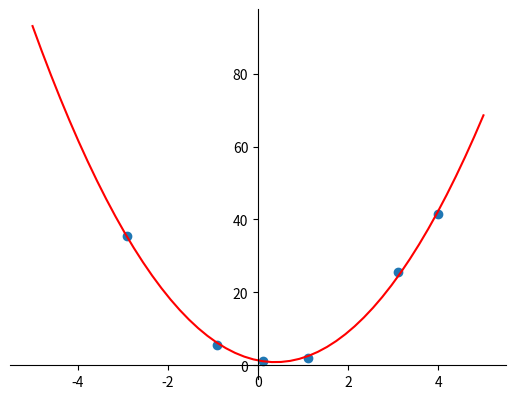
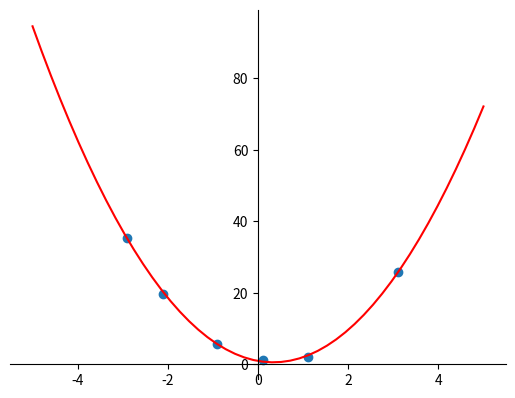

Recreate these plots in Python, in order.
import numpy as np
import random
import matplotlib.pyplot as plt

g_exclude_data = 2

data = [
    [-2.9, 35.4], 
    [-2.1, 19.7], 
    [-0.9, 5.7], 
    [1.1,  2.1], 
    [0.1,  1.2], 
    [1.9, 8.7], 
    [3.1, 25.7], 
    [4.0, 41.5]
]


def calculate(coefficients, x):
    result = 0
    for i in range(len(coefficients)):
        result *= x
        result += coefficients[i]
    return result


def show_graph(coefficients, data=[]):
    x = np.linspace(-5, 5, 50)
    y = calculate(coefficients, x)
    fig = plt.figure()
    ax = fig.add_subplot(1, 1, 1)
    ax.spines['left'].set_position('center')
    ax.spines['bottom'].set_position('zero')
    ax.spines['right'].set_color('none')
    ax.spines['top'].set_color('none')
    ax.xaxis.set_ticks_position('bottom')
    ax.yaxis.set_ticks_position('left')
    # plot the function
    d = [[], []]
    for i, j in data:
        d[0].append(i)
        d[1].append(j)
    plt.scatter(d[0], d[1])
    plt.plot(x, y, 'r')
    # show the plot
    plt.show()


if __name__ == '__main__':
    for trial in range(0, 2):
        bitmap = [True for i in range(len(data))]
        cnt = 0
        while cnt != g_exclude_data:
            idx = random.randint(0, 7)
            if bitmap[idx]:
                bitmap[idx] = False
                cnt += 1

        selected_data = [e for i, e in enumerate(data) if bitmap[i]]

        A = np.array([
            [x*x, x, 1] for x, y in selected_data
        ])

        b = np.array([
            y for x, y in selected_data
        ])
        X = np.linalg.pinv(A.T @ A)
        X = X @ A.T @ b.T
        print(X)
        show_graph(X, selected_data)
